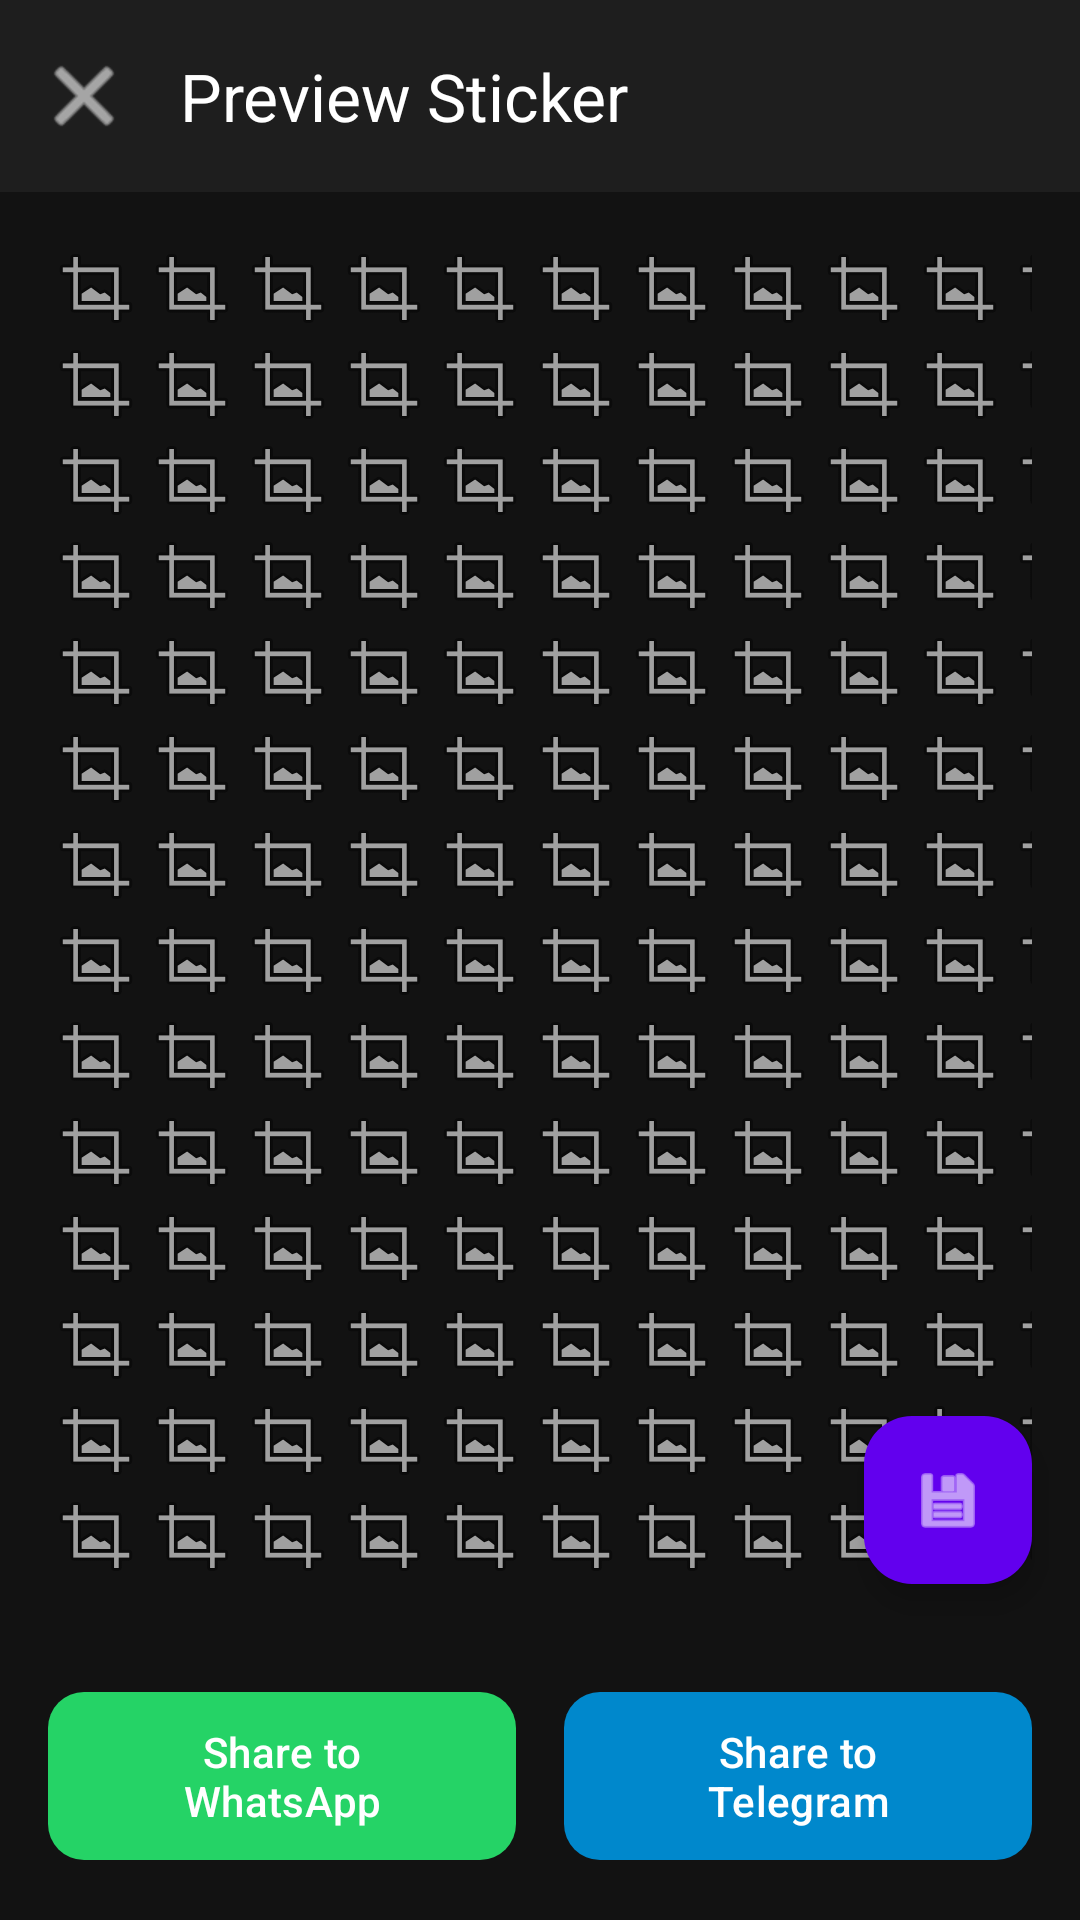

The Android layout XML behind this screen, and the referenced resources:
<!-- AndroidManifest.xml: application theme Theme.SelfieStickerAI -->
<!-- res/layout/activity_preview.xml -->
<?xml version="1.0" encoding="utf-8"?>
<androidx.constraintlayout.widget.ConstraintLayout 
    xmlns:android="http://schemas.android.com/apk/res/android"
    xmlns:app="http://schemas.android.com/apk/res-auto"
    android:layout_width="match_parent"
    android:layout_height="match_parent"
    android:background="@color/background_dark">

    <com.google.android.material.appbar.MaterialToolbar
        android:id="@+id/toolbar"
        android:layout_width="match_parent"
        android:layout_height="?attr/actionBarSize"
        android:background="@color/surface_dark"
        app:navigationIcon="@android:drawable/ic_menu_close_clear_cancel"
        app:navigationIconTint="@color/text_primary"
        app:title="Preview Sticker"
        app:titleTextColor="@color/text_primary"
        app:layout_constraintTop_toTopOf="parent" />

    <FrameLayout
        android:id="@+id/previewContainer"
        android:layout_width="0dp"
        android:layout_height="0dp"
        android:layout_margin="16dp"
        android:background="@drawable/bg_transparent_grid"
        app:layout_constraintTop_toBottomOf="@id/toolbar"
        app:layout_constraintBottom_toTopOf="@id/btnContainer"
        app:layout_constraintStart_toStartOf="parent"
        app:layout_constraintEnd_toEndOf="parent">

        <ImageView
            android:id="@+id/ivSticker"
            android:layout_width="match_parent"
            android:layout_height="match_parent"
            android:scaleType="fitCenter"
            android:padding="16dp" />
            
        <ProgressBar
            android:id="@+id/previewProgress"
            android:layout_width="wrap_content"
            android:layout_height="wrap_content"
            android:layout_gravity="center"
            android:visibility="gone" />
    </FrameLayout>

    <LinearLayout
        android:id="@+id/btnContainer"
        android:layout_width="match_parent"
        android:layout_height="wrap_content"
        android:orientation="horizontal"
        android:padding="16dp"
        android:gravity="center"
        app:layout_constraintBottom_toBottomOf="parent">

        <com.google.android.material.button.MaterialButton
            android:id="@+id/btnShareWhatsApp"
            android:layout_width="0dp"
            android:layout_height="64dp"
            android:layout_weight="1"
            android:layout_marginEnd="8dp"
            android:text="@string/share_whatsapp"
            android:textAllCaps="false"
            app:backgroundTint="#25D366"
            app:cornerRadius="12dp" />

        <com.google.android.material.button.MaterialButton
            android:id="@+id/btnShareTelegram"
            android:layout_width="0dp"
            android:layout_height="64dp"
            android:layout_weight="1"
            android:layout_marginStart="8dp"
            android:text="@string/share_telegram"
            android:textAllCaps="false"
            app:backgroundTint="#0088cc"
            app:cornerRadius="12dp" />
    </LinearLayout>

    <com.google.android.material.floatingactionbutton.FloatingActionButton
        android:id="@+id/fabSave"
        android:layout_width="wrap_content"
        android:layout_height="wrap_content"
        android:layout_margin="16dp"
        android:src="@android:drawable/ic_menu_save"
        app:backgroundTint="@color/primary_accent"
        app:tint="@color/white"
        app:layout_constraintBottom_toTopOf="@id/btnContainer"
        app:layout_constraintEnd_toEndOf="parent" />

</androidx.constraintlayout.widget.ConstraintLayout>
<!-- resources referenced by this layout -->
<resources>
  <color name="background_dark">#FF121212</color>
  <color name="primary_accent">#FF6200EE</color>
  <color name="surface_dark">#FF1E1E1E</color>
  <color name="text_primary">#FFFFFFFF</color>
  <color name="white">#FFFFFFFF</color>
  <!-- drawable bg_transparent_grid (drawable) -->
  <?xml version="1.0" encoding="utf-8"?>
  <bitmap xmlns:android="http://schemas.android.com/apk/res/android"
      android:src="@android:drawable/ic_menu_crop"
      android:tileMode="repeat" />
  <string name="share_telegram">Share to Telegram</string>
  <string name="share_whatsapp">Share to WhatsApp</string>
  <style name="Theme.SelfieStickerAI" parent="Theme.Material3.Dark.NoActionBar">
          <item name="colorPrimary">@color/purple_500</item>
          <item name="colorPrimaryVariant">@color/purple_700</item>
          <item name="colorOnPrimary">@color/white</item>
          <item name="colorSecondary">@color/teal_200</item>
          <item name="colorSecondaryVariant">@color/teal_700</item>
          <item name="colorOnSecondary">@color/black</item>
          <item name="android:colorBackground">@color/background_dark</item>
          <item name="colorSurface">@color/surface_dark</item>
          <item name="colorOnSurface">@color/text_primary</item>
          <item name="android:statusBarColor">@color/background_dark</item>
          <item name="android:navigationBarColor">@color/background_dark</item>
      </style>
  <color name="purple_500">#FF6200EE</color>
  <color name="purple_700">#FF3700B3</color>
  <color name="teal_200">#FF03DAC5</color>
  <color name="teal_700">#FF018786</color>
  <color name="black">#FF000000</color>
</resources>
